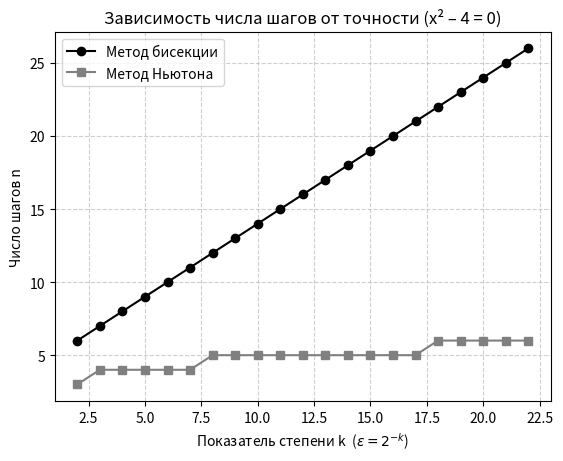

This figure's Python source:
import math
import matplotlib.pyplot as plt

def derivative(x, func, dx=1e-10):
    #Приближённое вычисление производной (центральная разность)
    return (func(x + dx) - func(x - dx)) / (2 * dx)

def bisection(a, b, eps, func):
    #Метод деления отрезка пополам. Возвращает корень и число шагов
    n = 0
    while (b - a) > eps:
        n += 1
        c = (a + b) / 2.0
        f_a = func(a)
        f_c = func(c)
        if f_a * f_c > 0:
            a = c
        else:
            b = c
    return (a + b) / 2.0, n

def newton(a, b, eps, func):
    #Метод Ньютона. Возвращает корень и число шагов
    x0 = (a + b) / 2.0
    delta = func(x0) / derivative(x0, func)
    n = 0
    while abs(delta) > eps:
        n += 1
        delta = func(x0) / derivative(x0, func)
        x0 = x0 - delta
    return x0, n

# Тестирование точности при запуске модуля как программы
if __name__ == '__main__':
    def test_func(x):
        return x**2 - 4   # корень на [0, 10] равен 2

    powers = range(2, 23)       # от 2^-2 до 2^-22
    eps_vals = [2.0 ** -p for p in powers]
    n_bisect = []
    n_newton = []

    for eps in eps_vals:
        _, nb = bisection(0.0, 10.0, eps, test_func)
        _, nn = newton(0.0, 10.0, eps, test_func)
        n_bisect.append(nb)
        n_newton.append(nn)

    plt.plot(powers, n_bisect, 'o-', color='black', label='Метод бисекции')
    plt.plot(powers, n_newton, 's-', color='gray', label='Метод Ньютона')
    plt.xlabel('Показатель степени k  ($\\varepsilon = 2^{-k}$)')
    plt.ylabel('Число шагов n')
    plt.title('Зависимость числа шагов от точности (x² – 4 = 0)')
    plt.legend()
    plt.grid(True, linestyle='--', alpha=0.6)
    plt.show()
